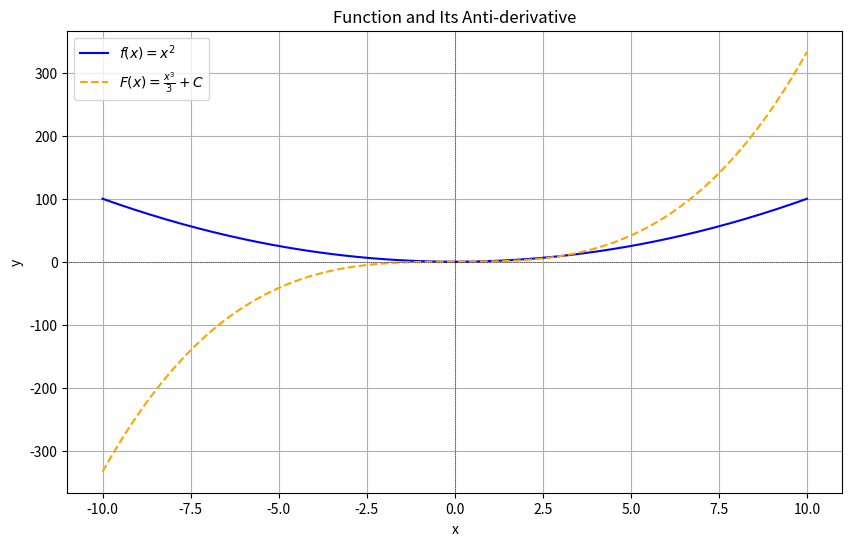
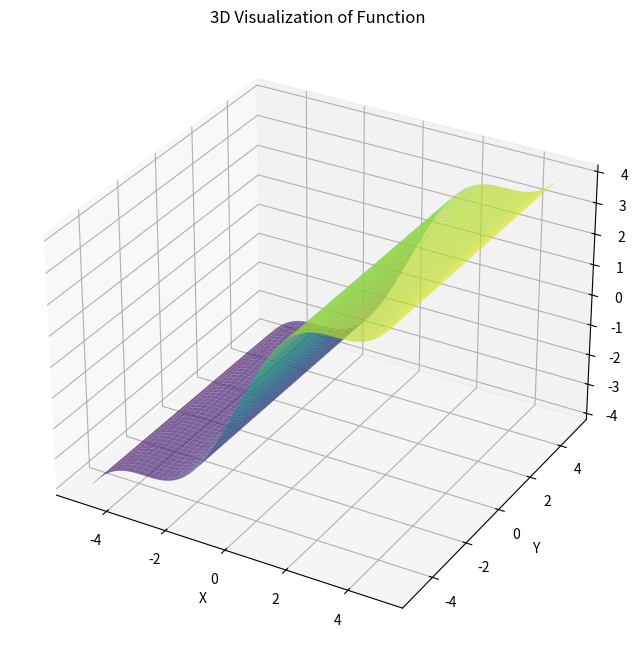
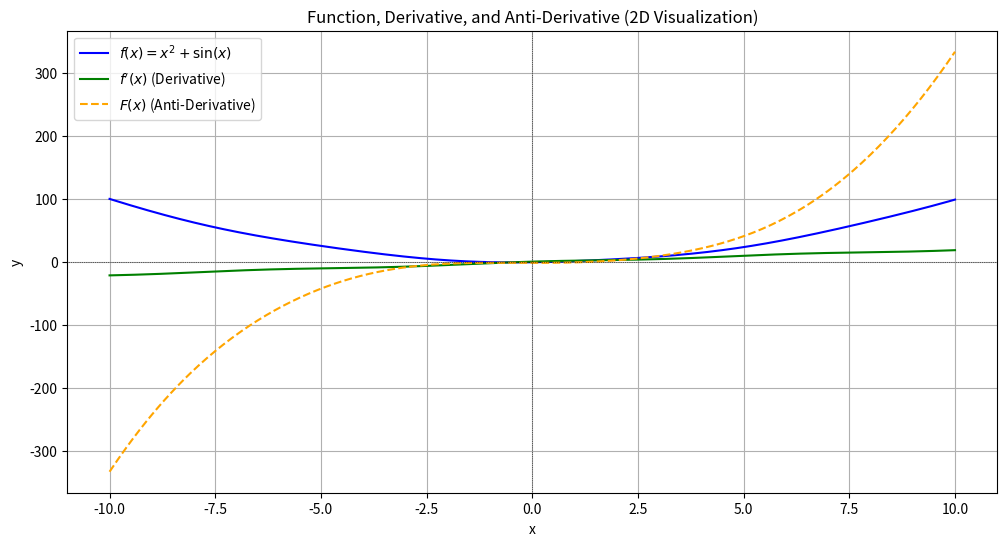
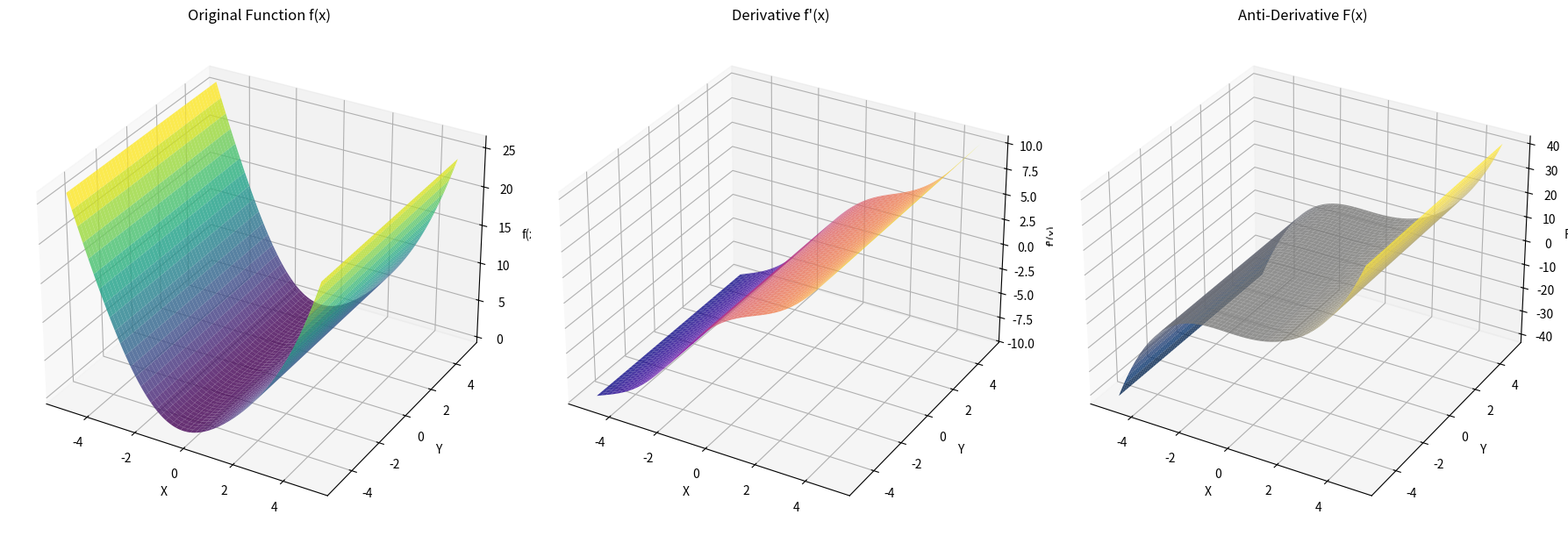
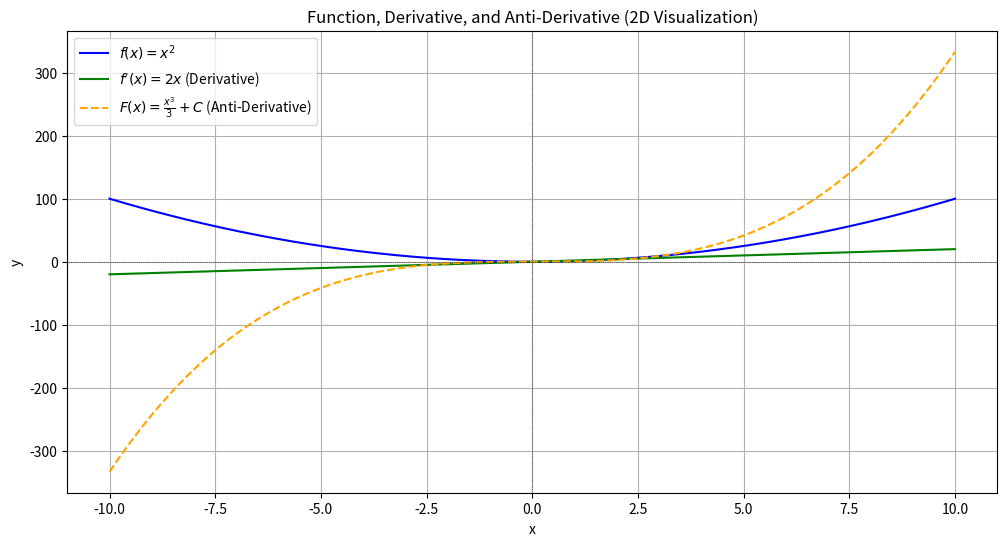
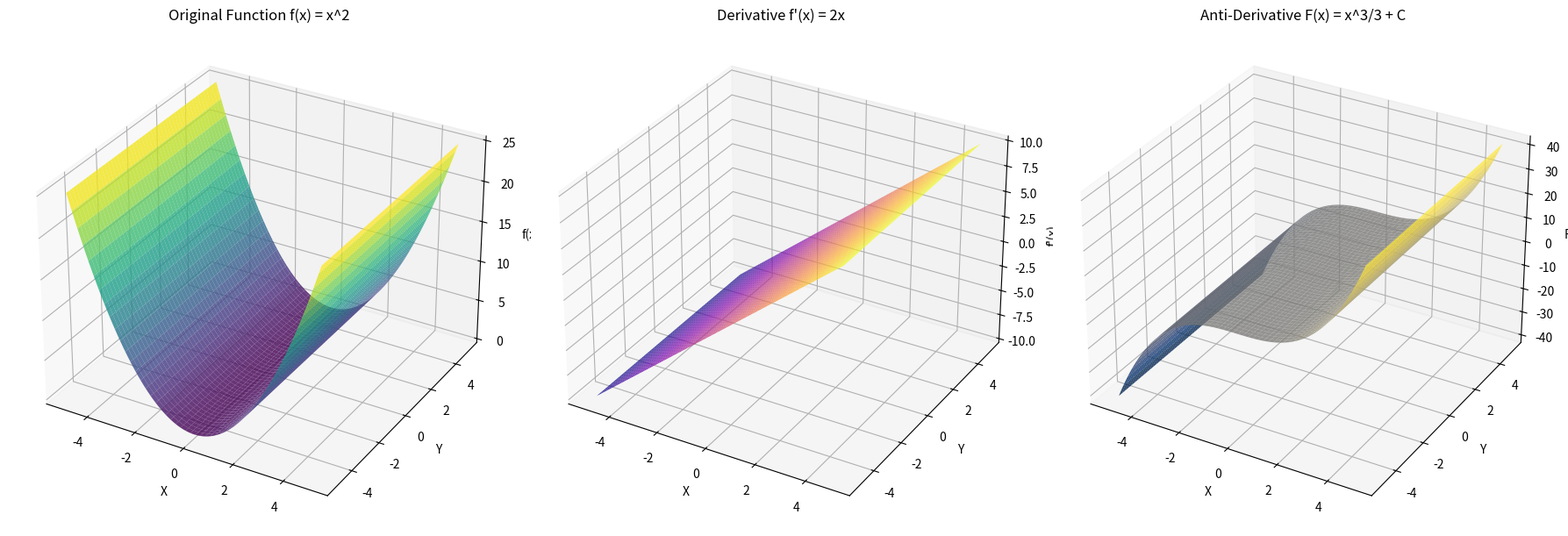

Recreate these plots in Python, in order.
import numpy as np
import matplotlib.pyplot as plt
from sympy import symbols, integrate, sin, cos, exp, lambdify

# Define the variable and function
x = symbols('x')
f = x**2
F = integrate(f, x)  # Indefinite integral

# Convert sympy expressions to numerical functions
f_lam = lambdify(x, f, 'numpy')
F_lam = lambdify(x, F, 'numpy')

# Generate data points for 2D visualization
x_vals = np.linspace(-10, 10, 400)
f_vals = f_lam(x_vals)
F_vals = F_lam(x_vals)

# Plot the function and its integral
plt.figure(figsize=(10, 6))
plt.plot(x_vals, f_vals, label=r"$f(x) = x^2$", color="blue")
plt.plot(x_vals, F_vals, label=r"$F(x) = \frac{x^3}{3} + C$", color="orange", linestyle="--")
plt.axhline(0, color='black', linewidth=0.5, linestyle=":")
plt.axvline(0, color='black', linewidth=0.5, linestyle=":")
plt.title("Function and Its Anti-derivative")
plt.xlabel("x")
plt.ylabel("y")
plt.legend()
plt.grid(True)
plt.show()

# 3D Visualization
from mpl_toolkits.mplot3d import Axes3D

# Define a symbolic 3D function and convert to numerical
f_3d = sin(x) + x
f_3d_lam = lambdify(x, f_3d, 'numpy')

# Generate data points for 3D visualization
X = np.linspace(-5, 5, 100)
Y = np.linspace(-5, 5, 100)
X, Y = np.meshgrid(X, Y)
Z = f_3d_lam(X)  # Calculate Z using the symbolic function

# Plot the 3D function
fig = plt.figure(figsize=(12, 8))
ax = fig.add_subplot(111, projection='3d')
ax.plot_surface(X, Y, Z, cmap='viridis', alpha=0.7)

ax.set_title("3D Visualization of Function")
ax.set_xlabel("X")
ax.set_ylabel("Y")
ax.set_zlabel("f(x)")

plt.show()



import numpy as np
import matplotlib.pyplot as plt
from sympy import symbols, diff, integrate, lambdify, sin

# Define the variable and function
x = symbols('x')
f = x**2 + sin(x)  # Same function for derivative and anti-derivative
f_derivative = diff(f, x)  # Derivative
f_antiderivative = integrate(f, x)  # Anti-derivative

# Convert to numerical functions using lambdify
f_lam = lambdify(x, f, 'numpy')
f_derivative_lam = lambdify(x, f_derivative, 'numpy')
f_antiderivative_lam = lambdify(x, f_antiderivative, 'numpy')

# Generate x values and compute y values
x_vals = np.linspace(-10, 10, 400)
f_vals = f_lam(x_vals)
f_derivative_vals = f_derivative_lam(x_vals)
f_antiderivative_vals = f_antiderivative_lam(x_vals)

# 2D Plot: Function, Derivative, and Anti-Derivative
plt.figure(figsize=(12, 6))
plt.plot(x_vals, f_vals, label=r"$f(x) = x^2 + \sin(x)$", color="blue")
plt.plot(x_vals, f_derivative_vals, label=r"$f'(x)$ (Derivative)", color="green")
plt.plot(x_vals, f_antiderivative_vals, label=r"$F(x)$ (Anti-Derivative)", color="orange", linestyle="--")
plt.axhline(0, color='black', linewidth=0.5, linestyle=":")
plt.axvline(0, color='black', linewidth=0.5, linestyle=":")
plt.title("Function, Derivative, and Anti-Derivative (2D Visualization)")
plt.xlabel("x")
plt.ylabel("y")
plt.legend()
plt.grid(True)
plt.show()

# 3D Plot: Function, Derivative, and Anti-Derivative
from mpl_toolkits.mplot3d import Axes3D

# Create meshgrid for 3D visualization
X = np.linspace(-5, 5, 100)
Y = np.linspace(-5, 5, 100)
X, Y = np.meshgrid(X, Y)

# Compute Z values for the 3D plots
Z_func = f_lam(X)
Z_derivative = f_derivative_lam(X)
Z_antiderivative = f_antiderivative_lam(X)

# Plot the 3D Function
fig = plt.figure(figsize=(18, 6))

# 3D: Original Function
ax1 = fig.add_subplot(131, projection='3d')
ax1.plot_surface(X, Y, Z_func, cmap='viridis', alpha=0.8)
ax1.set_title("Original Function f(x)")
ax1.set_xlabel("X")
ax1.set_ylabel("Y")
ax1.set_zlabel("f(x)")

# 3D: Derivative
ax2 = fig.add_subplot(132, projection='3d')
ax2.plot_surface(X, Y, Z_derivative, cmap='plasma', alpha=0.8)
ax2.set_title("Derivative f'(x)")
ax2.set_xlabel("X")
ax2.set_ylabel("Y")
ax2.set_zlabel("f'(x)")

# 3D: Anti-Derivative
ax3 = fig.add_subplot(133, projection='3d')
ax3.plot_surface(X, Y, Z_antiderivative, cmap='cividis', alpha=0.8)
ax3.set_title("Anti-Derivative F(x)")
ax3.set_xlabel("X")
ax3.set_ylabel("Y")
ax3.set_zlabel("F(x)")

plt.tight_layout()
plt.show()



import numpy as np
import matplotlib.pyplot as plt
from sympy import symbols, diff, integrate, lambdify

# Define the variable and function
x = symbols('x')
f = x**2  # Function f(x) = x^2
f_derivative = diff(f, x)  # Derivative
f_antiderivative = integrate(f, x)  # Anti-derivative

# Convert to numerical functions using lambdify
f_lam = lambdify(x, f, 'numpy')
f_derivative_lam = lambdify(x, f_derivative, 'numpy')
f_antiderivative_lam = lambdify(x, f_antiderivative, 'numpy')

# Generate x values and compute y values
x_vals = np.linspace(-10, 10, 400)
f_vals = f_lam(x_vals)
f_derivative_vals = f_derivative_lam(x_vals)
f_antiderivative_vals = f_antiderivative_lam(x_vals)

# 2D Plot: Function, Derivative, and Anti-Derivative
plt.figure(figsize=(12, 6))
plt.plot(x_vals, f_vals, label=r"$f(x) = x^2$", color="blue")
plt.plot(x_vals, f_derivative_vals, label=r"$f'(x) = 2x$ (Derivative)", color="green")
plt.plot(x_vals, f_antiderivative_vals, label=r"$F(x) = \frac{x^3}{3} + C$ (Anti-Derivative)", color="orange", linestyle="--")
plt.axhline(0, color='black', linewidth=0.5, linestyle=":")
plt.axvline(0, color='black', linewidth=0.5, linestyle=":")
plt.title("Function, Derivative, and Anti-Derivative (2D Visualization)")
plt.xlabel("x")
plt.ylabel("y")
plt.legend()
plt.grid(True)
plt.show()

# 3D Plot: Function, Derivative, and Anti-Derivative
from mpl_toolkits.mplot3d import Axes3D

# Create meshgrid for 3D visualization
X = np.linspace(-5, 5, 100)
Y = np.linspace(-5, 5, 100)
X, Y = np.meshgrid(X, Y)

# Compute Z values for the 3D plots
Z_func = f_lam(X)
Z_derivative = f_derivative_lam(X)
Z_antiderivative = f_antiderivative_lam(X)

# Plot the 3D Function
fig = plt.figure(figsize=(18, 6))

# 3D: Original Function
ax1 = fig.add_subplot(131, projection='3d')
ax1.plot_surface(X, Y, Z_func, cmap='viridis', alpha=0.8)
ax1.set_title("Original Function f(x) = x^2")
ax1.set_xlabel("X")
ax1.set_ylabel("Y")
ax1.set_zlabel("f(x)")

# 3D: Derivative
ax2 = fig.add_subplot(132, projection='3d')
ax2.plot_surface(X, Y, Z_derivative, cmap='plasma', alpha=0.8)
ax2.set_title("Derivative f'(x) = 2x")
ax2.set_xlabel("X")
ax2.set_ylabel("Y")
ax2.set_zlabel("f'(x)")

# 3D: Anti-Derivative
ax3 = fig.add_subplot(133, projection='3d')
ax3.plot_surface(X, Y, Z_antiderivative, cmap='cividis', alpha=0.8)
ax3.set_title("Anti-Derivative F(x) = x^3/3 + C")
ax3.set_xlabel("X")
ax3.set_ylabel("Y")
ax3.set_zlabel("F(x)")

plt.tight_layout()
plt.show()
